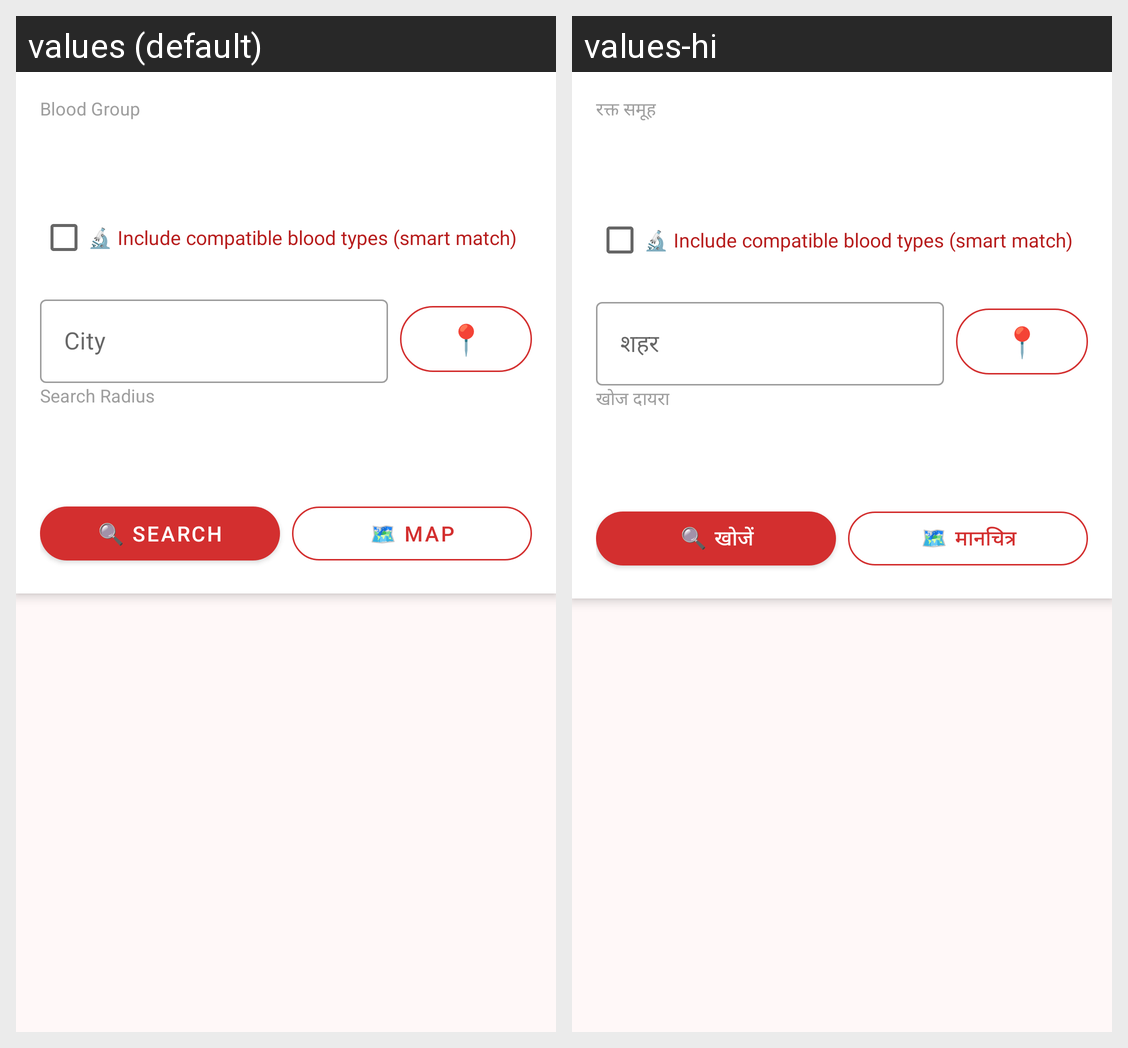

Translations of the strings shown on this Android screen, per locale in the grid:
Android screen res/layout/activity_search.xml rendered under 2 locales, left to right: values (default), values-hi. Device: Nexus 5 (rendered at 1080×1920; each locale shown at half size, 540×960, under a caption strip naming it); theme Theme.BloodDonationFinder.
Strings drawn on this screen, with the default value and each locale's value (text and hints the layout hard-codes, and strings that could not be matched under every locale, appear in the picture but are not listed):

blood_group
  values: Blood Group
  values-hi: रक्त समूह

city
  values: City
  values-hi: शहर

search_radius
  values: Search Radius
  values-hi: खोज दायरा

search_btn
  values: 🔍 Search
  values-hi: 🔍 खोजें

map_btn
  values: 🗺️ Map
  values-hi: 🗺️ मानचित्र
